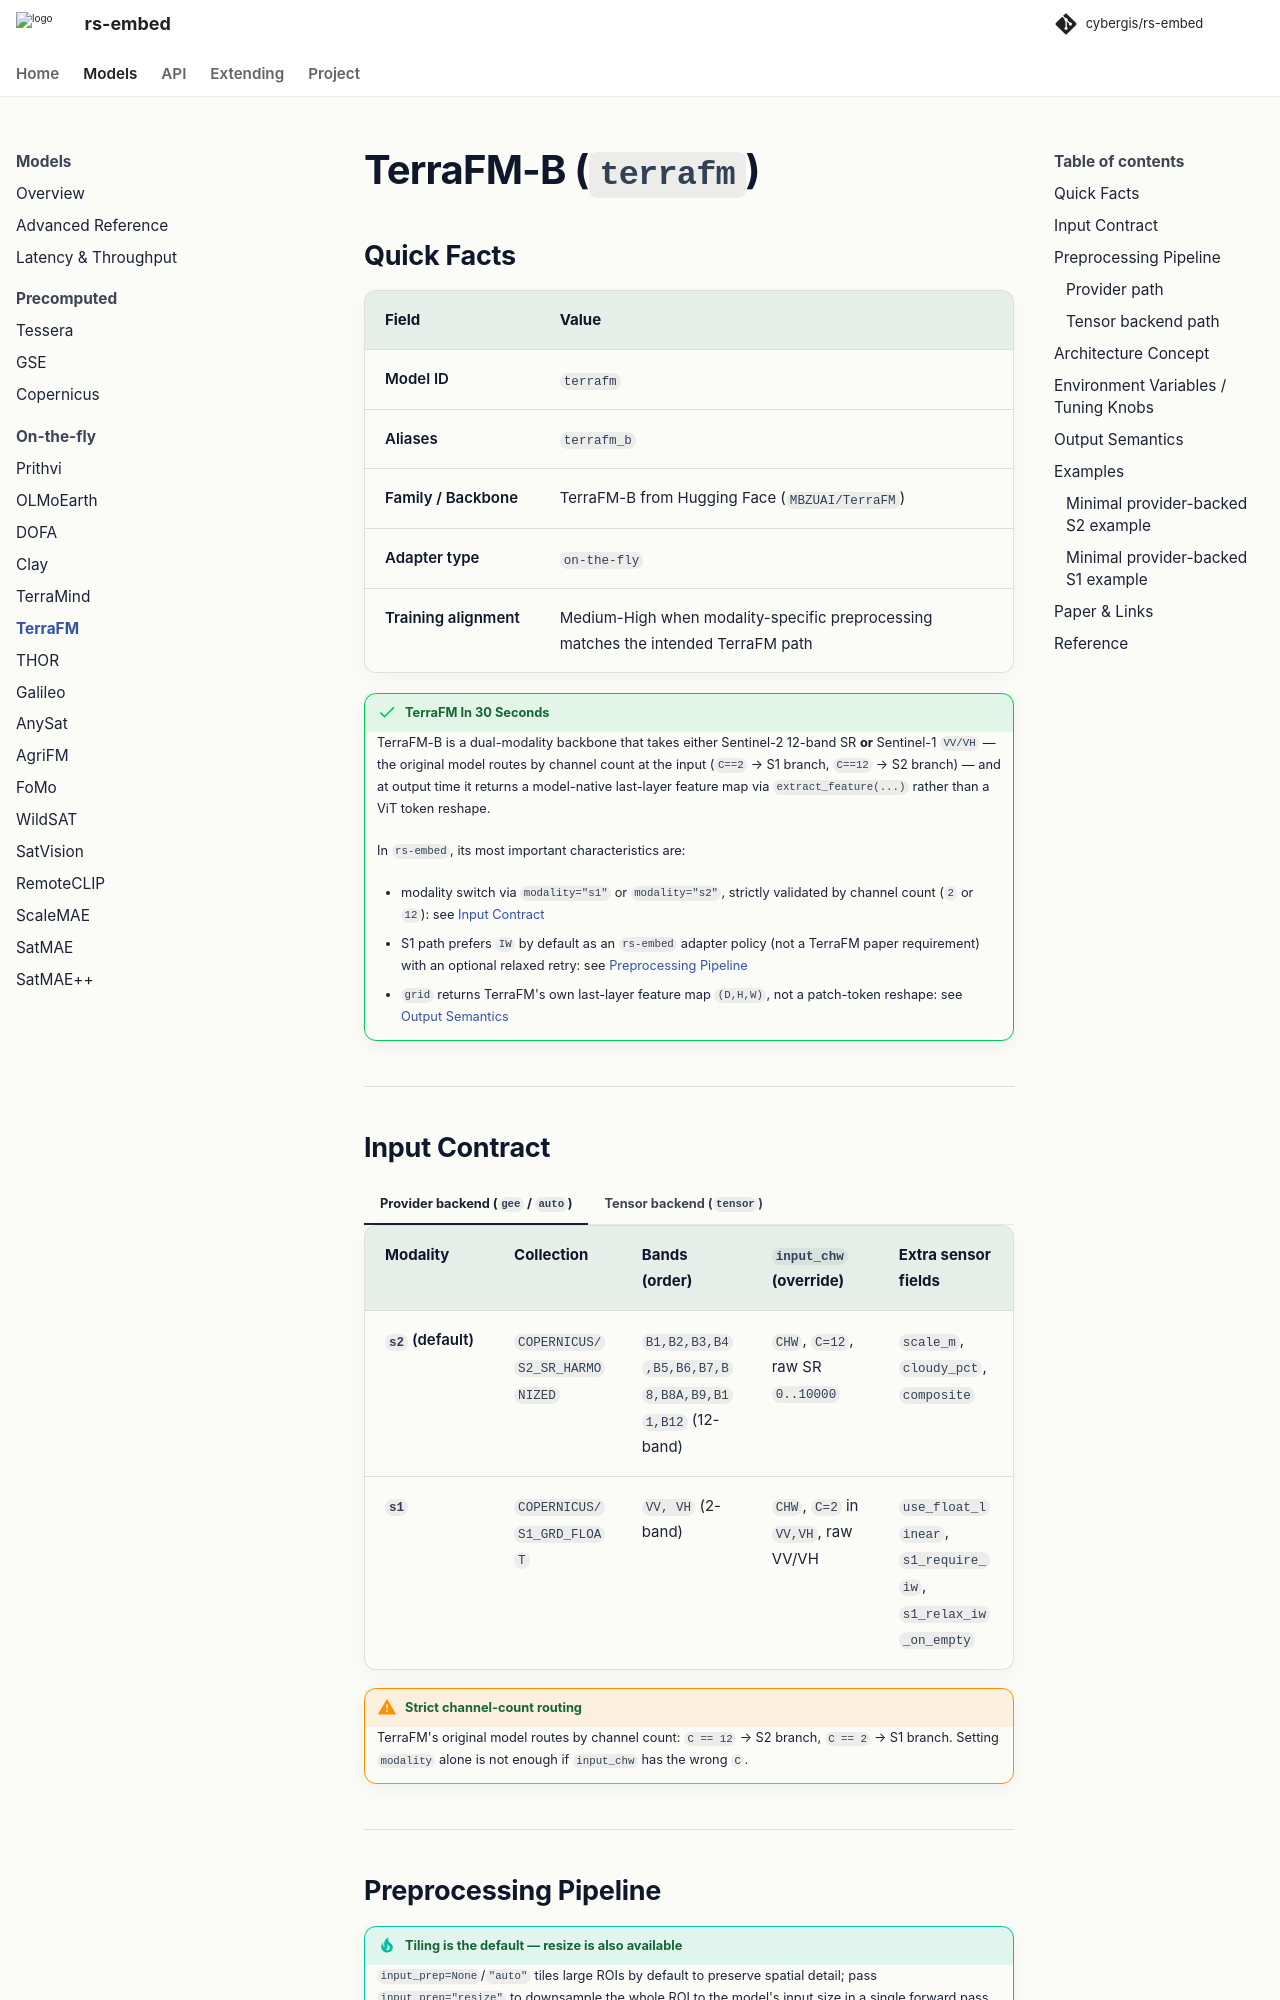

repository: cybergis/rs-embed · page: 0.4.0/models/terrafm/index.html · generator: mkdocs

# TerraFM-B (`terrafm`)

## Quick Facts

| Field                | Value                                                                                  |
| -------------------- | -------------------------------------------------------------------------------------- |
| Model ID             | `terrafm`                                                                              |
| Aliases              | `terrafm_b`                                                                            |
| Family / Backbone    | TerraFM-B from Hugging Face (`MBZUAI/TerraFM`)                                         |
| Adapter type         | `on-the-fly`                                                                           |
| Training alignment   | Medium-High when modality-specific preprocessing matches the intended TerraFM path     |

!!! success "TerraFM In 30 Seconds"
    TerraFM-B is a dual-modality backbone that takes either Sentinel-2 12-band SR **or** Sentinel-1 `VV/VH` — the original model routes by channel count at the input (`C==2` → S1 branch, `C==12` → S2 branch) — and at output time it returns a model-native last-layer feature map via `extract_feature(...)` rather than a ViT token reshape.

    In `rs-embed`, its most important characteristics are:

    - modality switch via `modality="s1"` or `modality="s2"`, strictly validated by channel count (`2` or `12`): see [Input Contract](#input-contract)
    - S1 path prefers `IW` by default as an `rs-embed` adapter policy (not a TerraFM paper requirement) with an optional relaxed retry: see [Preprocessing Pipeline](#preprocessing-pipeline)
    - `grid` returns TerraFM's own last-layer feature map `(D,H,W)`, not a patch-token reshape: see [Output Semantics](#output-semantics)

---
